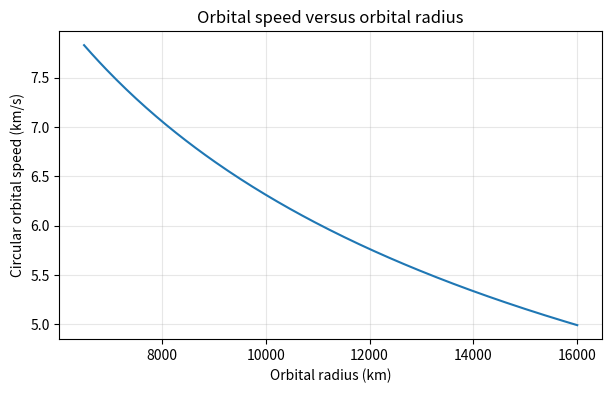
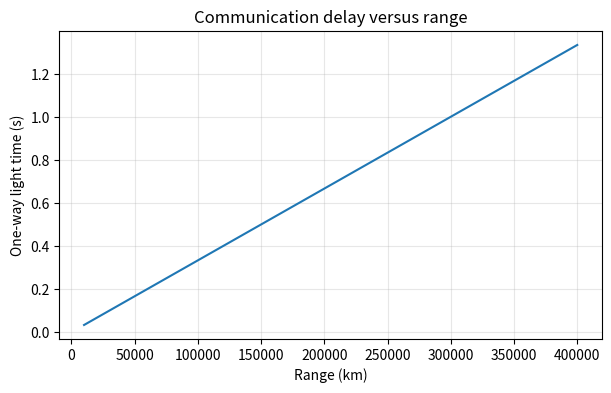
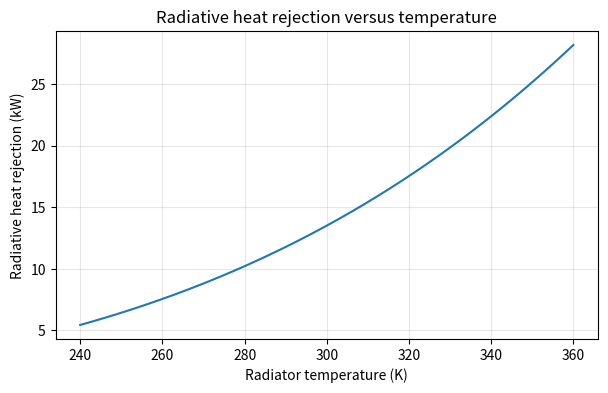

Python code for these plots, in order:
import numpy as np
import matplotlib.pyplot as plt

mu_earth = 398600.44 # km^3/s^2
r = np.linspace(6500, 16000, 200) # km
v = np.sqrt(mu_earth/r)

print("Orbital speed at r = 6571 km:", np.sqrt(mu_earth/6571), "km/s")

plt.figure(figsize=(7,4))
plt.plot(r,v)
plt.xlabel("Orbital radius (km)")
plt.ylabel("Circular orbital speed (km/s)")
plt.title("Orbital speed versus orbital radius")
plt.grid(True,alpha=0.3)
plt.show()


c = 299792.458 # km/s
R = 384400.0 # km
t = R/c
print("Earth-Moon one-way light time:", t, "s")

ranges = np.linspace(1e4,4e5,200)
times = ranges/c

plt.figure(figsize=(7,4))
plt.plot(ranges,times)
plt.xlabel("Range (km)")
plt.ylabel("One-way light time (s)")
plt.title("Communication delay versus range")
plt.grid(True,alpha=0.3)
plt.show()


sigma = 5.670374419e-8
epsilon = 0.85
A = 35.0 # m^2
T_sink = 100.0 # K
T = np.linspace(240,360,200)
P = epsilon*sigma*A*(T**4-T_sink**4)/1000

plt.figure(figsize=(7,4))
plt.plot(T,P)
plt.xlabel("Radiator temperature (K)")
plt.ylabel("Radiative heat rejection (kW)")
plt.title("Radiative heat rejection versus temperature")
plt.grid(True,alpha=0.3)
plt.show()
